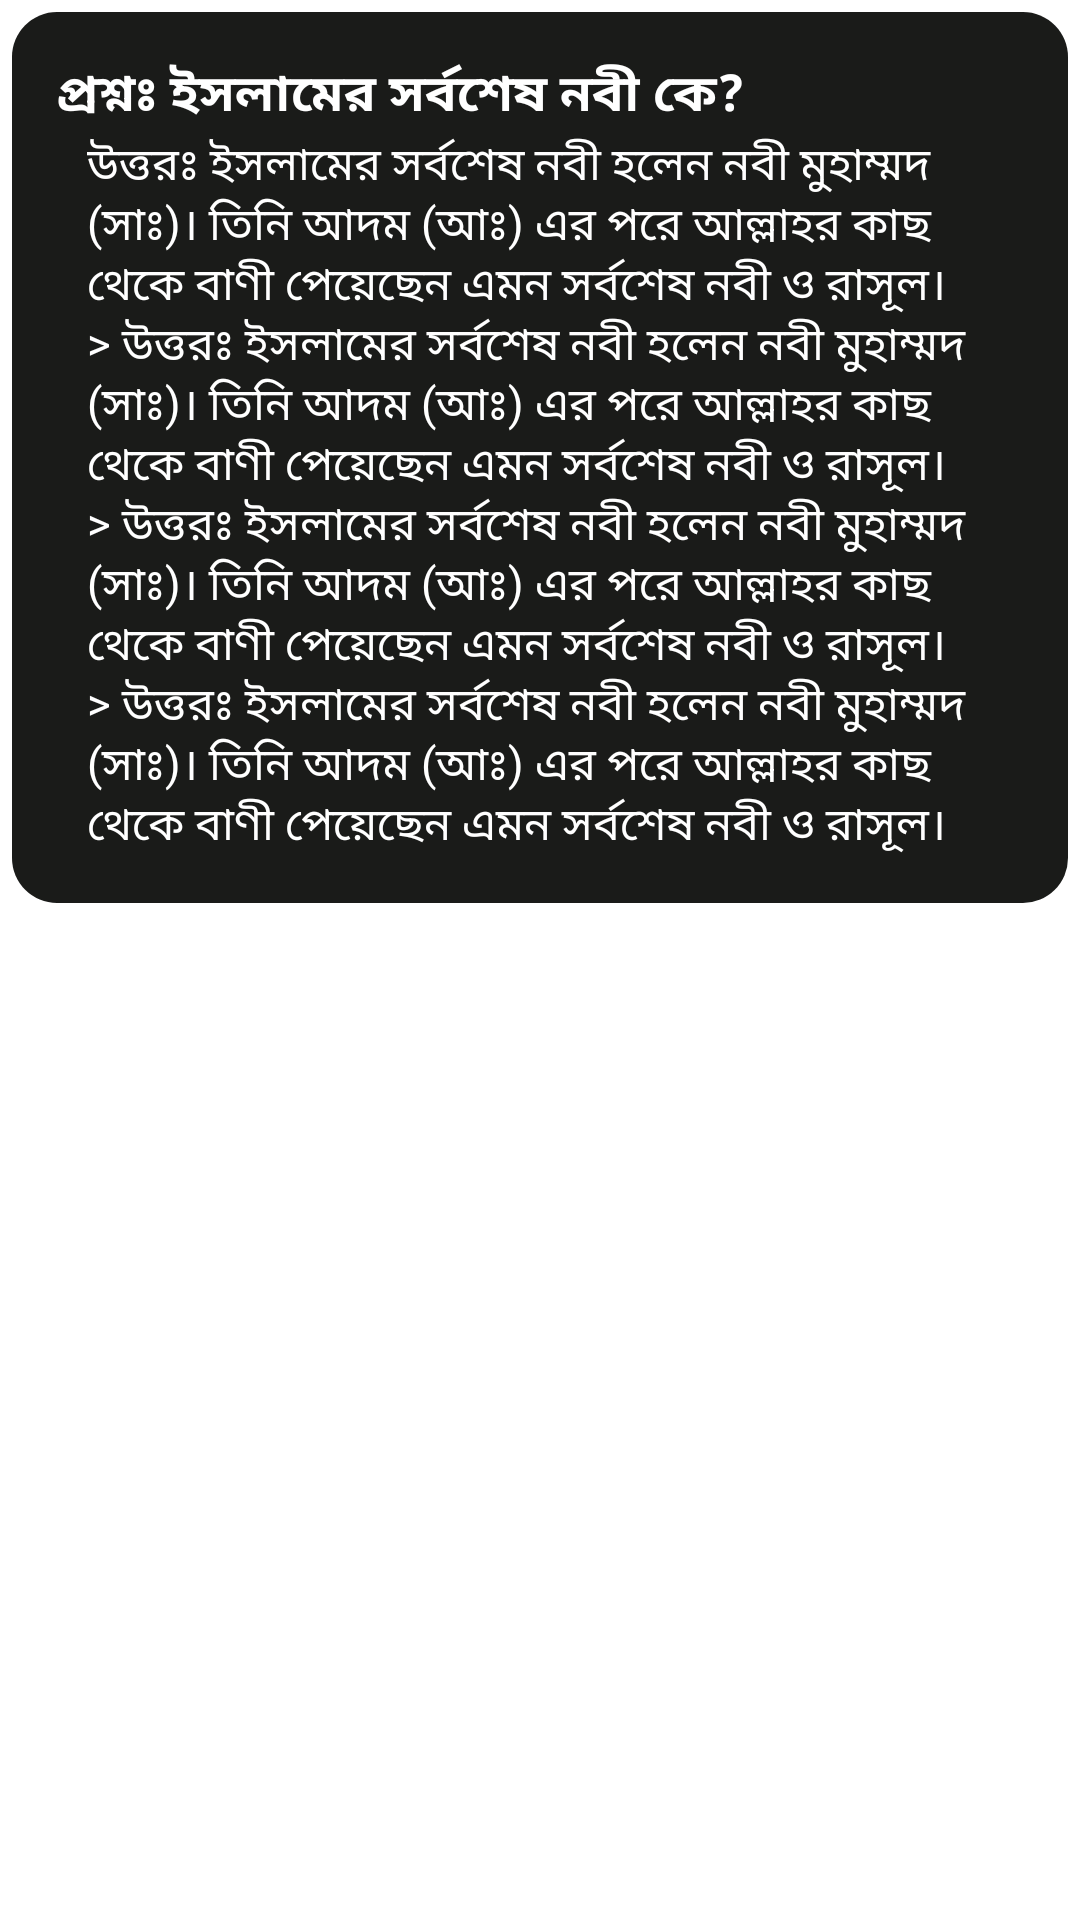

The Android layout XML behind this screen, and the referenced resources:
<!-- AndroidManifest.xml: application theme Theme.EduZone -->
<!-- res/layout/listview_short_question.xml -->
<?xml version="1.0" encoding="utf-8"?>
<LinearLayout xmlns:android="http://schemas.android.com/apk/res/android"
    android:layout_width="match_parent"
    android:layout_height="match_parent"
    android:orientation="vertical">

    <LinearLayout
        android:layout_width="match_parent"
        android:layout_height="wrap_content"
        android:layout_margin="4dp"
        android:background="@drawable/shape_listview_short_question"
        android:orientation="horizontal"
        android:weightSum="100"
        >

        <LinearLayout
            android:layout_width="wrap_content"
            android:layout_height="wrap_content"
            android:layout_gravity="center"
            android:layout_weight="80"
            android:orientation="vertical"
            android:layout_marginLeft="5dp"
            android:padding="10dp"
            >

            <TextView
                android:id="@+id/tvName"
                android:layout_width="match_parent"
                android:layout_height="wrap_content"
                android:text="প্রশ্নঃ ইসলামের সর্বশেষ নবী কে?"
                android:textSize="17sp"
                android:textStyle="bold"
                android:textColor="@color/white"
                android:paddingTop="5dp"
                />

            <TextView
                android:id="@+id/tvMobile"
                android:layout_width="match_parent"
                android:layout_height="wrap_content"
                android:layout_marginLeft="10dp"
                android:text="উত্তরঃ ইসলামের সর্বশেষ নবী হলেন নবী মুহাম্মদ (সাঃ)। তিনি আদম (আঃ) এর পরে আল্লাহর কাছ থেকে বাণী পেয়েছেন এমন সর্বশেষ নবী ও রাসূল।
        > উত্তরঃ ইসলামের সর্বশেষ নবী হলেন নবী মুহাম্মদ (সাঃ)। তিনি আদম (আঃ) এর পরে আল্লাহর কাছ থেকে বাণী পেয়েছেন এমন সর্বশেষ নবী ও রাসূল।
        > উত্তরঃ ইসলামের সর্বশেষ নবী হলেন নবী মুহাম্মদ (সাঃ)। তিনি আদম (আঃ) এর পরে আল্লাহর কাছ থেকে বাণী পেয়েছেন এমন সর্বশেষ নবী ও রাসূল।
        > উত্তরঃ ইসলামের সর্বশেষ নবী হলেন নবী মুহাম্মদ (সাঃ)। তিনি আদম (আঃ) এর পরে আল্লাহর কাছ থেকে বাণী পেয়েছেন এমন সর্বশেষ নবী ও রাসূল।


    "
                android:textSize="15sp"
                android:layout_below="@+id/tvName"
                android:textColor="@color/white"
                android:paddingBottom="5dp"
                />



        </LinearLayout>



    </LinearLayout>

</LinearLayout>
<!-- resources referenced by this layout -->
<resources>
  <color name="white">#FFFFFF</color>
  <!-- drawable shape_listview_short_question (drawable) -->
  <?xml version="1.0" encoding="utf-8"?>
  <selector xmlns:android="http://schemas.android.com/apk/res/android">
  
      <item>
          <shape android:shape="rectangle">
              <corners android:radius="15dp"/>
              <solid android:color="#1A1B19"/>
              <gradient android:endColor="#1A1B19"/>
              <gradient android:startColor="#1A1B19"/>
              <gradient android:centerColor="#1A1B19"/>
              <gradient android:centerX="0"/>
          </shape>
      </item>
  </selector>
  <style name="Theme.EduZone" parent="Base.Theme.EduZone" />
  <style name="Base.Theme.EduZone" parent="Theme.MaterialComponents.Light.NoActionBar">
          
          
          
          
          <item name="colorPrimary">#000000</item>
          <item name="colorPrimaryVariant">#FFEB3B</item>
          <item name="colorOnPrimary">@color/white</item>
          
          <item name="colorSecondary">#000000</item>
          <item name="colorSecondaryVariant">#000000</item>
          <item name="colorOnSecondary">@color/black</item>
          
          <item name="android:statusBarColor">?attr/colorPrimaryVariant</item>
          
  
  
      </style>
  <color name="black">#000000</color>
</resources>
